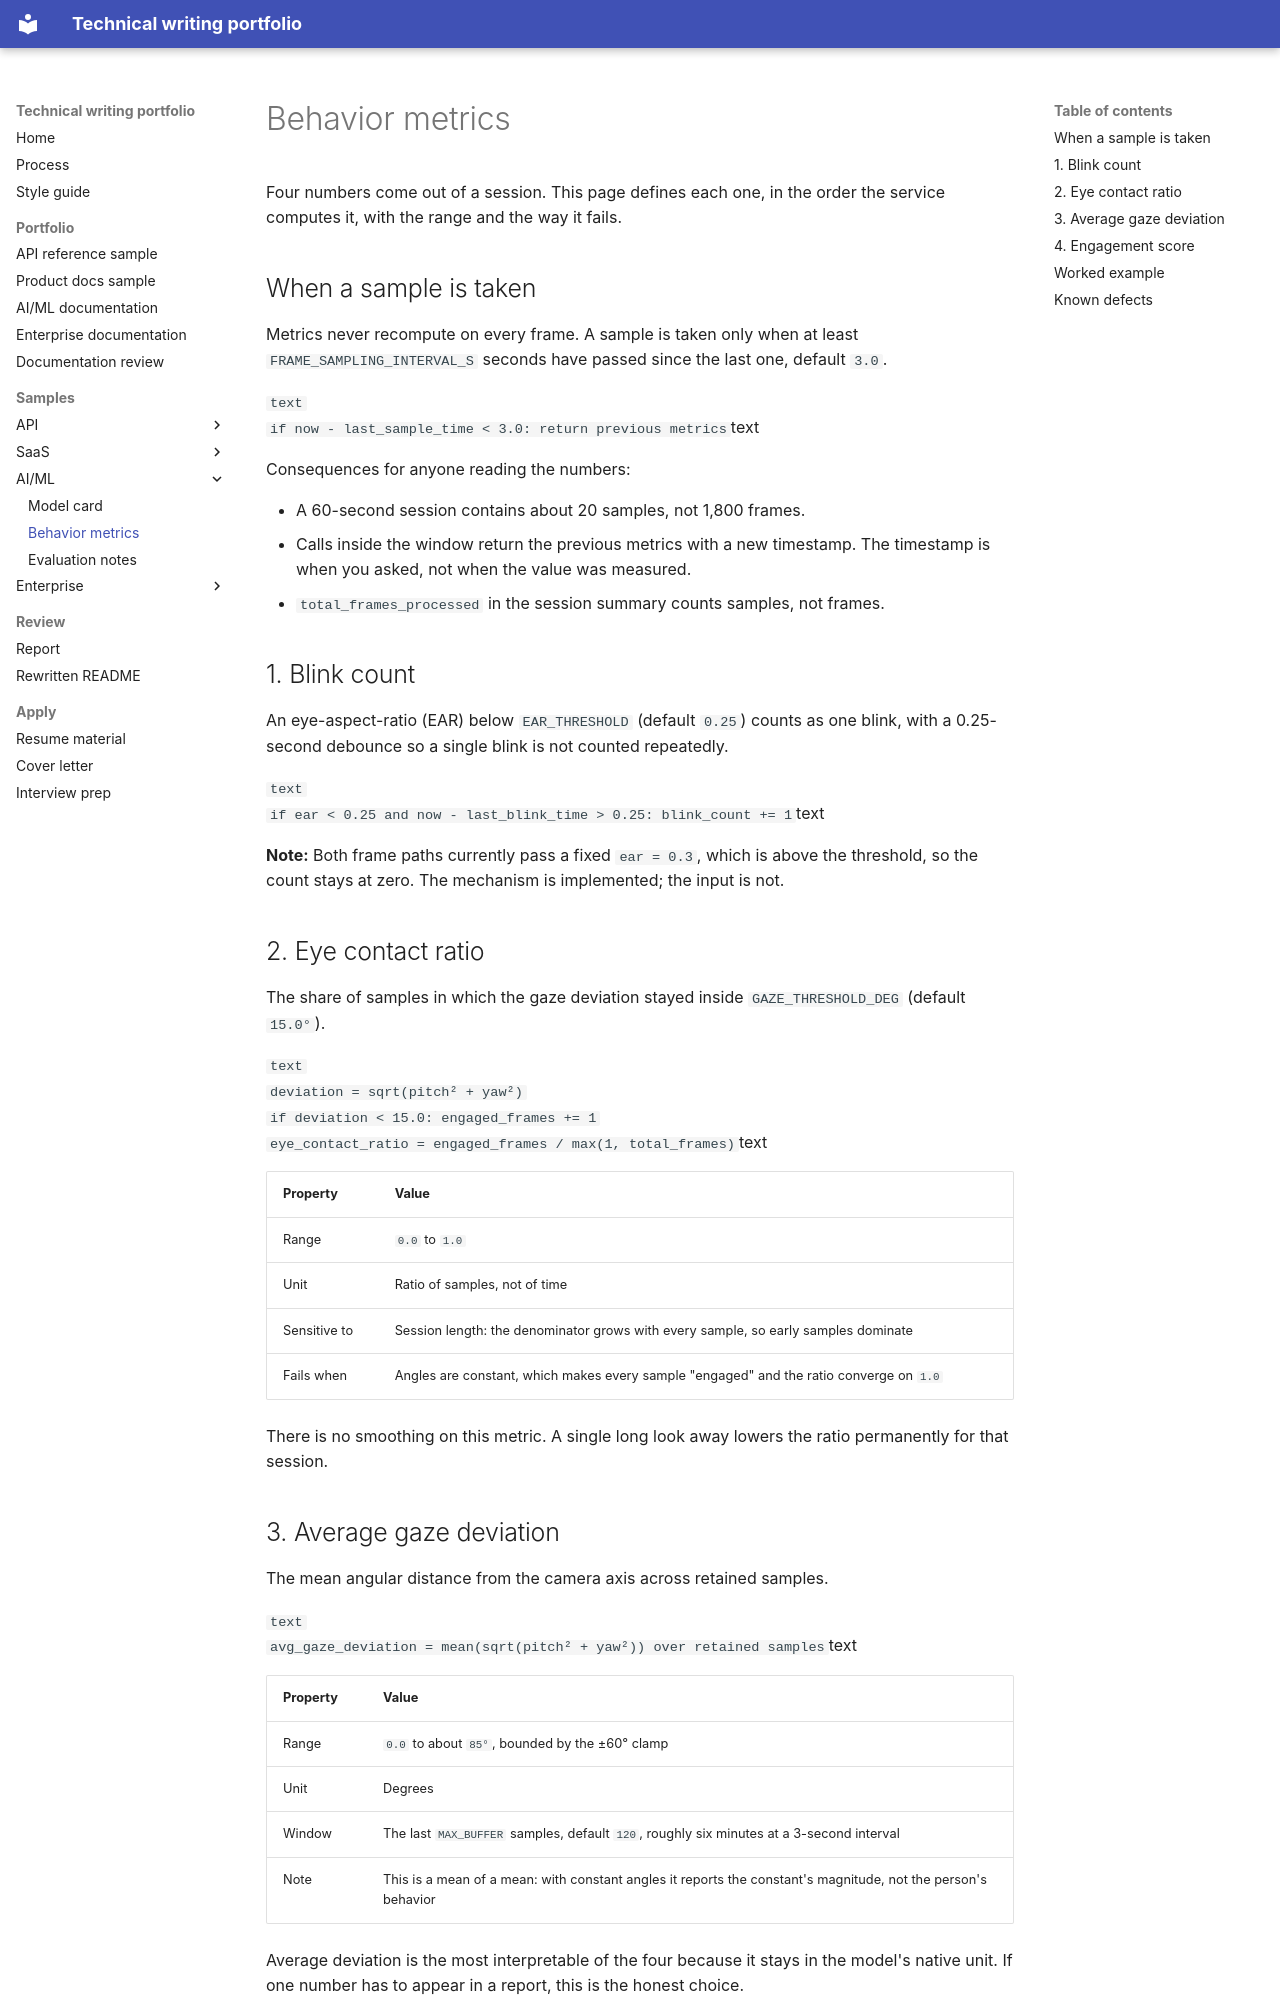

repository: MonaRose1/MonaRose1 · page: samples/ai/behavior-metrics/index.html · generator: mkdocs

# Behavior metrics

Four numbers come out of a session. This page defines each one, in the order the service computes it, with the range and the way it fails.

## When a sample is taken

Metrics never recompute on every frame. A sample is taken only when at least `FRAME_SAMPLING_INTERVAL_S` seconds have passed since the last one, default `3.0`.

```text
if now - last_sample_time < 3.0: return previous metrics
```text

Consequences for anyone reading the numbers:

- A 60-second session contains about 20 samples, not 1,800 frames.
- Calls inside the window return the previous metrics with a new timestamp. The timestamp is when you asked, not when the value was measured.
- `total_frames_processed` in the session summary counts samples, not frames.

## 1. Blink count

An eye-aspect-ratio (EAR) below `EAR_THRESHOLD` (default `0.25`) counts as one blink, with a 0.25-second debounce so a single blink is not counted repeatedly.

```text
if ear < 0.25 and now - last_blink_time > 0.25: blink_count += 1
```text

**Note:** Both frame paths currently pass a fixed `ear = 0.3`, which is above the threshold, so the count stays at zero. The mechanism is implemented; the input is not.

## 2. Eye contact ratio

The share of samples in which the gaze deviation stayed inside `GAZE_THRESHOLD_DEG` (default `15.0°`).

```text
deviation = sqrt(pitch² + yaw²)
if deviation < 15.0: engaged_frames += 1
eye_contact_ratio = engaged_frames / max(1, total_frames)
```text

| Property | Value |
| --- | --- |
| Range | `0.0` to `1.0` |
| Unit | Ratio of samples, not of time |
| Sensitive to | Session length: the denominator grows with every sample, so early samples dominate |
| Fails when | Angles are constant, which makes every sample "engaged" and the ratio converge on `1.0` |

There is no smoothing on this metric. A single long look away lowers the ratio permanently for that session.

## 3. Average gaze deviation

The mean angular distance from the camera axis across retained samples.

```text
avg_gaze_deviation = mean(sqrt(pitch² + yaw²)) over retained samples
```text

| Property | Value |
| --- | --- |
| Range | `0.0` to about `85°`, bounded by the ±60° clamp |
| Unit | Degrees |
| Window | The last `MAX_BUFFER` samples, default `120`, roughly six minutes at a 3-second interval |
| Note | This is a mean of a mean: with constant angles it reports the constant's magnitude, not the person's behavior |

Average deviation is the most interpretable of the four because it stays in the model's native unit. If one number has to appear in a report, this is the honest choice.
